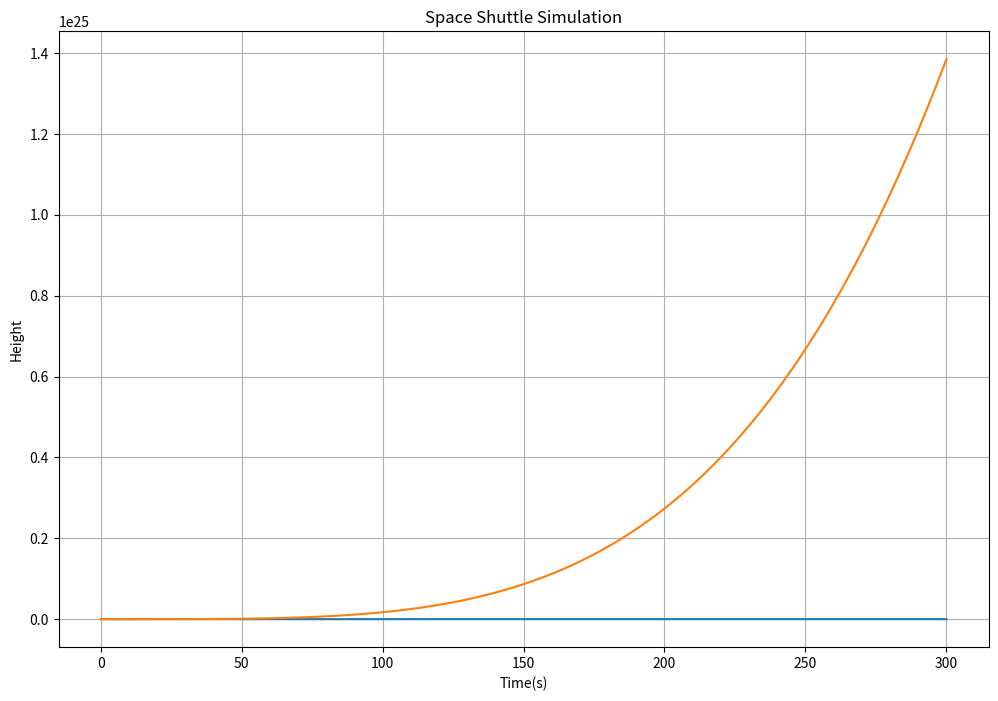

Generate this figure with matplotlib:
#   pip install numpy scipy matplotlib

import numpy as np
import scipy as sp
import matplotlib.pyplot as plt


#Begin with the constants 
gravity = 9.8 #Gravity 
dt = 0.1

# Time for Thrust
srb = 7_500_000 - 1_200_000 #Solid Rocket Booster in KG aswell
thrust_main = srb
ssme = 375_000 # Space Shuttle Main Engines also in KG
thrust_minor = 3 * ssme
net_thrust = thrust_main + thrust_minor # #Up is good thrust make go up
burn_time = 200 # not sure what to put here yet. Lets assume 200 seconds for now
sim_time = 300 # has to be larger than burn_time because we dont want a instant velocity.
time = np.arange(0, sim_time +dt, dt)

# Overall distance should be D= A*T where a is constant acceleration and t is just time.
acceleration = net_thrust * time # overall positive forces mulitplied by the time they are acting
distance =  0.5 * acceleration * time**2
velocity = distance/time
V = velocity # V is total average velocity which is described as distance / time


#Drag is described by D = cd * (I think) (rho V^2)/2 * A
cd = 0.78 # @ 40 degrees According to Reddit
rho = 1.225 #kg/m^3
A = 250 # m^2 the reference area of the shuttle was 2690 ft^2 = 250m^2
drag = 0.5 * cd * rho * V**2 / 2 * A

#L= 21CLρvA

#as such we have to move onto lift.
q = rho
S = A
cL = 1.2
lift = cL * (rho * V**2)/2 * A
# You need to further look at this its not good at all tbh. But it works for a place holder.


mass = 4_470_000 #lbs approximate weight of the filled space shuttle
weight = mass * gravity  #Weight is the force of gravity applied to the mass of an object 
#Also weight will be represented in newtons (N) , while mass will be represented in kilograms (KG) because science is good,
# I am exhausted I believe most of the calculations are a good starting point but I have class

#Time to make the rocket actually move
up_force = distance + lift
down_force = weight + drag
height = up_force - down_force

# Also github has both been great and terrible to use at the same time. I hope I dont have to spend another hour fixing the codespace tommorow.
#--------------------------------------------------------------------------
#I am going to move onto the plotting code now.


plt.figure(figsize =(12, 8)) #sizing of the figure

#define the variables
plt.plot(time, velocity, label="Velocity (m/s)")
plt.plot(time, height, label="Height (m)")

#Define the Axis
plt.xlabel("Time(s)")
plt.ylabel("Height")
plt.title("Space Shuttle Simulation")
plt.legend
plt.grid(True)
plt.show()


##OKie dokie got that part done
